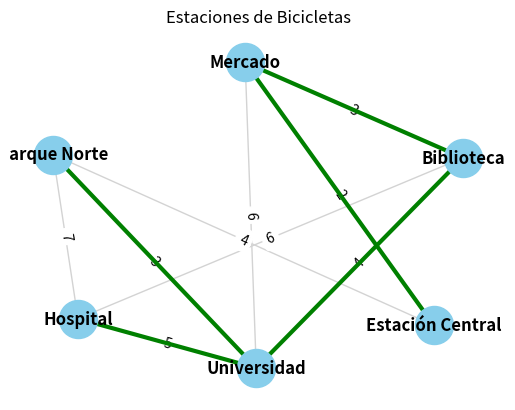

Source code (Python):
# -*- coding: utf-8 -*-
"""
Practica - 4 Algoritmo de Árbol Parcial mínimo de Prim
Jayden Hammond Caballero - 22310235
"""
# =============================================================================
# #f5 Para ejecutar
# =============================================================================
# Simulador de rutas de entrega con el Algoritmo de Árbol Parcial mínimo de Prim
# Estaciones de bicicletas

import heapq
import matplotlib.pyplot as plt
import networkx as nx

# MAPA
estaciones = {
    'Estación Central': {'Parque Norte': 4, 'Mercado': 2},
    'Parque Norte': {'Estación Central': 4, 'Universidad': 3, 'Hospital': 7},
    'Mercado': {'Estación Central': 2, 'Universidad': 6, 'Biblioteca': 3},
    'Universidad': {'Parque Norte': 3, 'Mercado': 6, 'Hospital': 5, 'Biblioteca': 4},
    'Hospital': {'Parque Norte': 7, 'Universidad': 5, 'Biblioteca': 6},
    'Biblioteca': {'Mercado': 3, 'Universidad': 4, 'Hospital': 6}
}

# ALGORITMO
def prim_mst(graph, start):
    mst = []
    visited = set()
    edges = [(weight, start, neighbor) for neighbor, weight in graph[start].items()]
    heapq.heapify(edges)
    pasos = []

    visited.add(start)

    while edges:
        weight, frm, to = heapq.heappop(edges)
        if to not in visited:
            visited.add(to)
            mst.append((frm, to, weight))
            pasos.append((frm, to, weight))

            for neighbor, cost in graph[to].items():
                if neighbor not in visited:
                    heapq.heappush(edges, (cost, to, neighbor))
    
    return mst, pasos

# PASOS
def mostrar_pasos(pasos):
    for i, (u, v, w) in enumerate(pasos):
        print(f"Paso {i+1}: Conectando '{u}' con '{v}' (Distancia: {w} km)")

# GRAFICAR
def graficar_mst(graph, mst_edges):
    G = nx.Graph()
    pos = nx.spring_layout(graph, seed=15)

    for lugar, conexiones in graph.items():
        for destino, peso in conexiones.items():
            G.add_edge(lugar, destino, weight=peso)

    nx.draw_networkx_nodes(G, pos, node_size=750, node_color='skyblue')
    nx.draw_networkx_labels(G, pos, font_weight='bold')
    nx.draw_networkx_edges(G, pos, edge_color='lightgray')
    nx.draw_networkx_edge_labels(G, pos, edge_labels=nx.get_edge_attributes(G, 'weight'))

    mst_edges_fmt = [(u, v) for u, v, _ in mst_edges]
    nx.draw_networkx_edges(G, pos, edgelist=mst_edges_fmt, edge_color='green', width=3)

    plt.title("Estaciones de Bicicletas")
    plt.axis('off')
    plt.show()


# RESULTADOS
if __name__ == "__main__":
    nodo_inicio = 'Estación Central'
    mst_resultado, pasos = prim_mst(estaciones, nodo_inicio)

    print(f"\n Guia de Conexión entre Estaciones de Bicicletas\nInicio en: {nodo_inicio}\n")
    mostrar_pasos(pasos)

    print("\n Aristas del Árbol de Expansión Mínima:")
    for u, v, w in mst_resultado:
        print(f"{u} - {v} (Distancia: {w} km)")

    graficar_mst(estaciones, mst_resultado)
